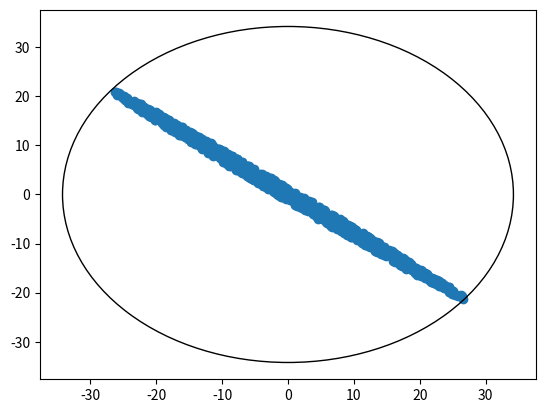
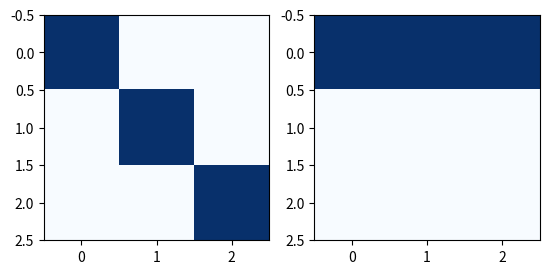

Reproduce these figures in Python, in order.
import numpy as np
import matplotlib.pyplot as plt

m = 2

A = np.random.randn(m,m)
b = np.random.randn(m)
x = np.linalg.solve(A, b)

kappa = np.linalg.cond(A)

# print(f'{np.linalg.cond(A) = }')

p = 1000
delta = np.zeros((p,2))
for k in range(p):
	Ap = A + 1e-10 * np.random.randn(m,m)
	xp = np.linalg.solve(Ap, b)
	delta[k,:] = ((xp - x) / np.linalg.norm(x)) / (np.linalg.norm(Ap - A) / np.linalg.norm(A))

fig,ax = plt.subplots()
ax.scatter(delta[:,0], delta[:,1])
circle = plt.Circle((0.0,0.0), kappa, fill=False)
ax.add_patch(circle)

print(f'{kappa = }')
print(f'{np.max(np.linalg.norm(delta, axis=1)) = }')

plt.show()

m = 100; n = 50

# On génère Q et R, et on calcule A = QR
R = np.triu(np.random.randn(n,n))
Q,_ = np.linalg.qr(np.random.randn(m,n))
A = Q @ R

# Q,R: f(~y)

# On calculer la décomposition QR de A
Q2, R2 = np.linalg.qr(A) # ~f(y)

# Q2, R2: ~f(y)

# Est-ce que l'algo est stable ?
print(f'{np.linalg.norm(Q2-Q) / np.linalg.norm(Q) = }')
print(f'{np.linalg.norm(R2-R) / np.linalg.norm(R) = }')

# Est-ce que l'algo est inversement stable ?
print(f'{np.linalg.norm(A - Q2 @ R2) / np.linalg.norm(A) = }')
# ||~y - y|| / ||y|| <= o(eps)

def gram_schmidt(A):
	m,n = A.shape
	Q = np.zeros((m,n))
	R = np.zeros((n,n))
	for k in range(n):
		Q[:,k] = A[:,k]
		for j in range(k):
			R[j,k] = Q[:,j] @ A[:,k]
			Q[:,k] -= R[j,k] * Q[:,j]
		R[k,k] = np.linalg.norm(Q[:,k])
		Q[:,k] /= R[k,k]
	return Q,R

def modified_gram_schmidt(A):
	m,n = A.shape
	Q = A.copy()
	R = np.zeros((n,n))
	for k in range(n):
		R[k,k] = np.linalg.norm(Q[:,k])
		Q[:,k] /= R[k,k]
		for j in range(k+1,n):
			R[k,j] = Q[:,k] @ Q[:,j]
			Q[:,j] -= R[k,j] * Q[:,k]
	return Q,R

# A = np.random.randn(20,15)

eps = 1e-8
A = np.array([
	[1, 1, 1],
	[eps, 0, 0],
	[0, eps, 0],
	[0, 0, eps]
])

Q,R = modified_gram_schmidt(A)

# Q.T @ Q == I
# R est triangulaire supÃ©rieure

fig,axs = plt.subplots(1,2)
axs[0].imshow(Q.T @ Q, cmap='Blues')
axs[1].imshow(np.abs(R), cmap='Blues')
plt.show()